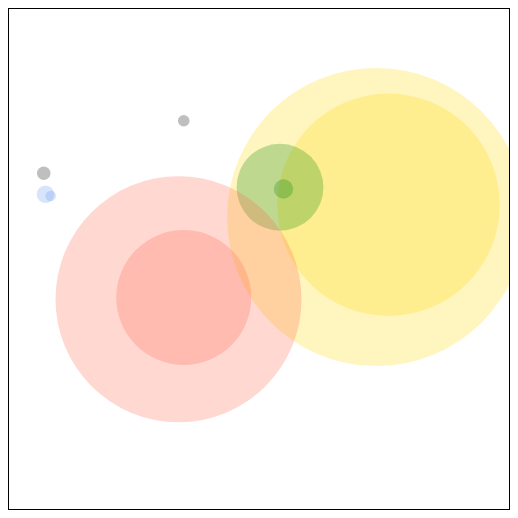
D3 v7 page, settled after 360 driven frames (6 s of simulated time); the page loaded 1 data file(s).


// ── script.js
d3.csv('../data/cities.csv').then(data => {
  console.log(data)
  d3.select('#svg')
    .style('border', '1px solid')
    .selectAll('circle')
    .data(data)
    .enter()
    .append('circle')
    .attr('cx', d => parseFloat(d.x) * 1.75 + 250)
    .attr('cy', d => parseFloat(d.y) * -1.75 + 250)
    .attr('r', d => parseInt(d.population) * 0.00001)
    .attr('opacity', 0.25)
    .attr('fill', d => {
      if (d.country === 'USA') {
        return 'cornflowerblue'
      } else if (d.country === 'Pakistan') {
        return 'gold'
      } else if (d.country === 'Italy') {
        return 'green'
      } else if (d.country === 'Brazil') {
        return 'tomato'
      }
    })
})


### data: ../data/cities.csv
label, population, country, x, y
San Francisco, 874961, USA, -122, 37
Fresno, 525010, USA, -119, 36
Lahore, 11126285, Pakistan, 74, 31
Karachi, 14910352, Pakistan, 67, 24
Rome, 4342212, Italy, 12, 41
Naples, 967069, Italy, 14, 40
Rio, 6748000, Brazil, -43, -22
Sao Paolo, 12300000, Brazil, -46, -23
Hamilton, 579200, Canada, -43, 79
Vancouver, 675218, Canada, -123, 49